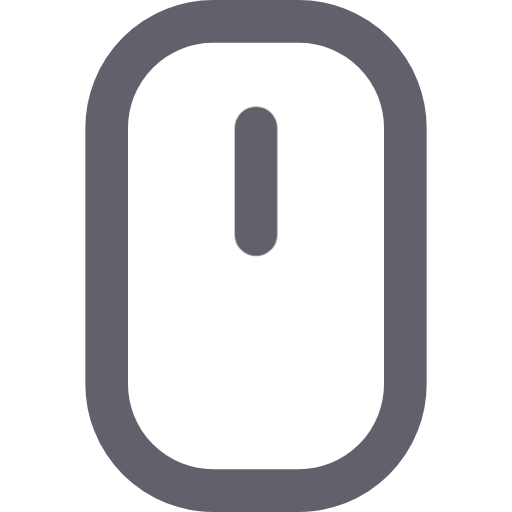
t = 0.00 s
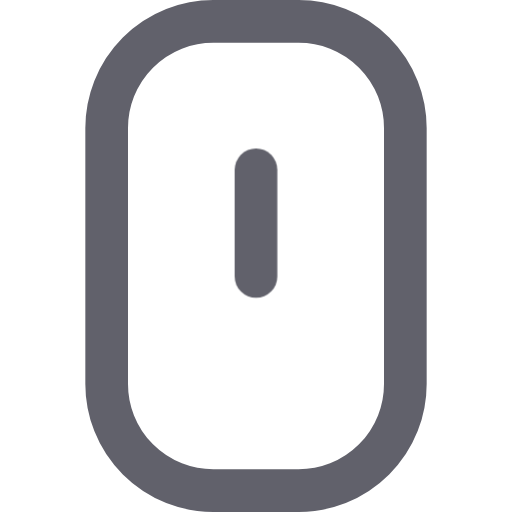
t = 0.13 s
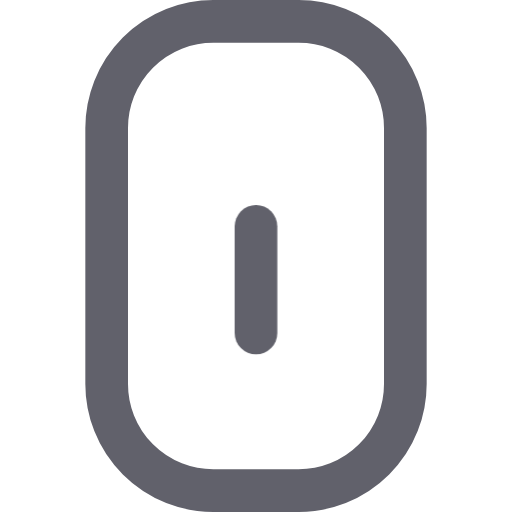
t = 0.38 s
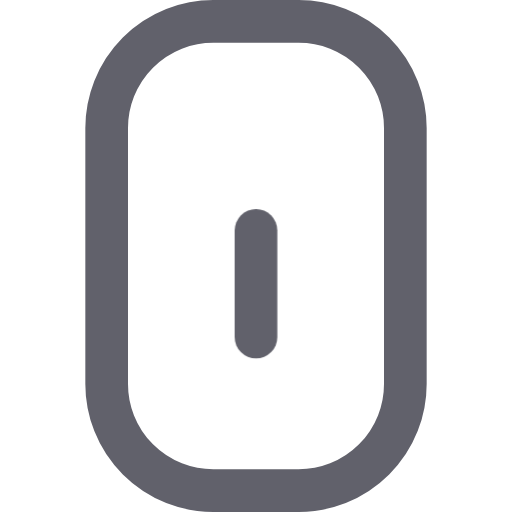
t = 0.50 s
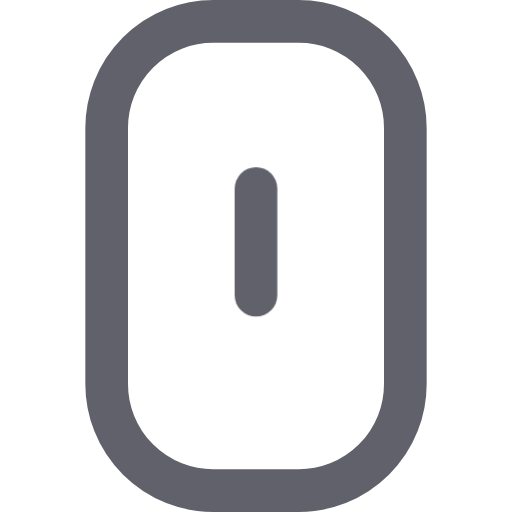
t = 0.63 s
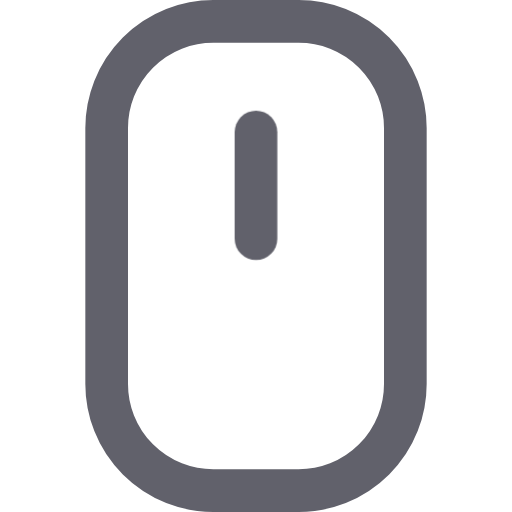
t = 0.88 s

The animated SVG that drew these frames (rendered in a browser with its animation timeline set to each time). Animation: 1 CSS @keyframes rule; one cycle of 1.00 s, repeats indefinitely.

<svg xmlns="http://www.w3.org/2000/svg" height="24" width="24" viewBox="0 0 24 24"><title>mouse anim</title><g stroke-linecap="round" fill="#61616b" stroke-linejoin="round" class="nc-icon-wrapper"><g class="nc-loop-mouse-24-icon-o"><path d="M14,23H10a5,5,0,0,1-5-5V6a5,5,0,0,1,5-5h4a5,5,0,0,1,5,5V18A5,5,0,0,1,14,23Z" fill="none" stroke="#61616b" stroke-width="2"></path><line data-color="color-2" fill="none" stroke="#61616b" stroke-width="2" x1="12" x2="12" y1="6" y2="11"></line></g><style>.nc-loop-mouse-24-icon-o>:nth-child(2){--animation-duration:1s;transform-origin:50% 50%;animation:nc-loop-mouse-anim var(--animation-duration) infinite}@keyframes nc-loop-mouse-anim{0%,100%{transform:translateY(0)}50%{transform:translateY(20%)}}</style></g></svg>
